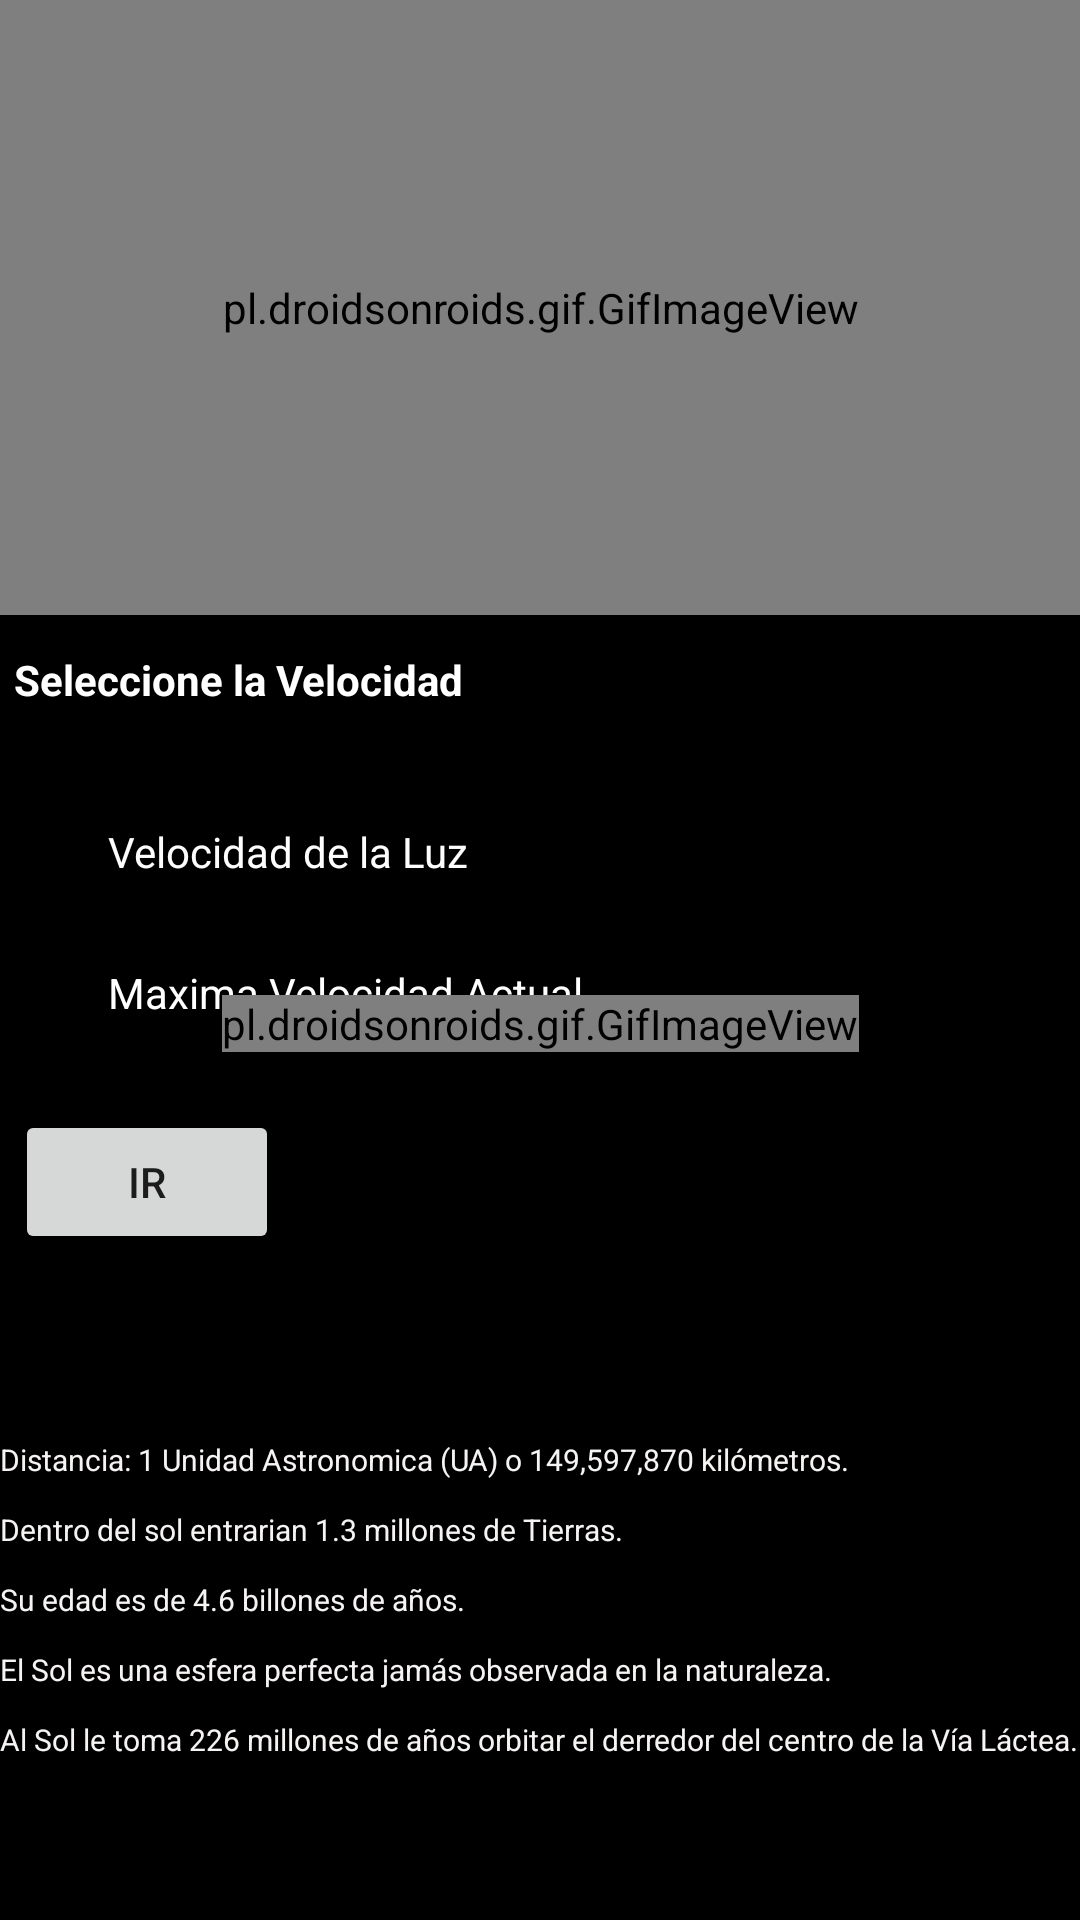

The Android layout XML behind this screen, and the referenced resources:
<!-- AndroidManifest.xml: application theme Theme.Distances -->
<!-- res/layout/activity_sol.xml -->
<?xml version="1.0" encoding="utf-8"?>
<androidx.constraintlayout.widget.ConstraintLayout xmlns:android="http://schemas.android.com/apk/res/android"
    xmlns:app="http://schemas.android.com/apk/res-auto"
    xmlns:tools="http://schemas.android.com/tools"
    android:layout_width="match_parent"
    android:layout_height="match_parent"
    android:background="#000000"
    tools:context=".Sol">

    <RadioGroup
        android:id="@+id/radioGroupSol"
        android:layout_width="255dp"
        android:layout_height="94dp"
        android:layout_marginTop="24dp"
        app:layout_constraintEnd_toEndOf="parent"
        app:layout_constraintHorizontal_bias="0.038"
        app:layout_constraintStart_toStartOf="parent"
        app:layout_constraintTop_toBottomOf="@+id/selectVeloc">

        <RadioButton
            android:id="@+id/radioButtonVL"
            android:layout_width="195dp"
            android:layout_height="wrap_content"
            android:text="@string/VEL_LUZ"
            android:textColor="#FDFDFD"
            android:textSize="14sp" />

        <RadioButton
            android:id="@+id/radioButtonMV"
            android:layout_width="195dp"
            android:layout_height="wrap_content"
            android:text="@string/MAX_VEL"
            android:textColor="#FFFFFF"
            android:textSize="14sp" />
    </RadioGroup>

    <pl.droidsonroids.gif.GifImageView
        android:id="@+id/solGif"
        android:layout_width="400dp"
        android:layout_height="205dp"
        android:src="@drawable/sol"
        app:layout_constraintEnd_toEndOf="parent"
        app:layout_constraintStart_toStartOf="parent"
        app:layout_constraintTop_toTopOf="parent"
        tools:ignore="MissingConstraints" />

    <TextView
        android:id="@+id/selectVeloc"
        android:layout_width="wrap_content"
        android:layout_height="wrap_content"
        android:layout_marginTop="12dp"
        android:text="@string/SELEC_VELOC"
        android:textAppearance="@style/TextAppearance.AppCompat.Body1"
        android:textColor="#FFFFFF"
        android:textSize="14sp"
        android:textStyle="bold"
        app:layout_constraintEnd_toEndOf="parent"
        app:layout_constraintHorizontal_bias="0.023"
        app:layout_constraintStart_toStartOf="parent"
        app:layout_constraintTop_toBottomOf="@+id/solGif" />

    <Button
        android:id="@+id/irSol"
        android:layout_width="wrap_content"
        android:layout_height="wrap_content"
        android:layout_marginTop="16dp"
        android:onClick="Calcular"
        android:text="@string/IR"
        app:layout_constraintEnd_toEndOf="parent"
        app:layout_constraintHorizontal_bias="0.018"
        app:layout_constraintStart_toStartOf="parent"
        app:layout_constraintTop_toBottomOf="@+id/radioGroupSol" />

    <pl.droidsonroids.gif.GifImageView
        android:id="@+id/traGif"
        android:layout_width="wrap_content"
        android:layout_height="wrap_content"
        android:layout_marginTop="276dp"
        android:src="@drawable/traveling"
        app:layout_constraintBottom_toTopOf="@+id/progressBarSol"
        app:layout_constraintEnd_toEndOf="parent"
        app:layout_constraintStart_toStartOf="parent"
        app:layout_constraintTop_toTopOf="parent"
        app:layout_constraintVertical_bias="0.457"
        tools:ignore="MissingConstraints" />

    <ProgressBar
        android:id="@+id/progressBarSol"
        style="?android:attr/progressBarStyleHorizontal"
        android:layout_width="382dp"
        android:layout_height="27dp"
        android:progress="0"
        app:layout_constraintBottom_toBottomOf="parent"
        app:layout_constraintEnd_toEndOf="parent"
        app:layout_constraintHorizontal_bias="0.31"
        app:layout_constraintStart_toStartOf="parent"
        app:layout_constraintTop_toTopOf="parent"
        app:layout_constraintVertical_bias="0.68" />

    <TextView
        android:id="@+id/tv_descSol"
        android:layout_width="360dp"
        android:layout_height="117dp"
        android:layout_marginTop="24dp"
        android:text="@string/DESCRIPCION_SOL"
        android:textAlignment="viewStart"
        android:textColor="#F6F3F3"
        android:textSize="10sp"
        app:layout_constraintBottom_toBottomOf="parent"
        app:layout_constraintEnd_toEndOf="parent"
        app:layout_constraintHorizontal_bias="0.313"
        app:layout_constraintStart_toStartOf="parent"
        app:layout_constraintTop_toBottomOf="@+id/progressBarSol"
        app:layout_constraintVertical_bias="0.213" />

    <TextView
        android:id="@+id/KM_R"
        android:layout_width="251dp"
        android:layout_height="30dp"
        android:textAlignment="center"
        android:textColor="#F6F3F3"
        android:textSize="12sp"
        android:visibility="visible"
        app:layout_constraintBottom_toBottomOf="parent"
        app:layout_constraintEnd_toEndOf="parent"
        app:layout_constraintHorizontal_bias="0.9"
        app:layout_constraintStart_toStartOf="parent"
        app:layout_constraintTop_toTopOf="parent"
        app:layout_constraintVertical_bias="0.353" />


</androidx.constraintlayout.widget.ConstraintLayout>
<!-- resources referenced by this layout -->
<resources>
  <string name="DESCRIPCION_SOL">Distancia: 1 Unidad Astronomica (UA) o 149,597,870 kilómetros.\n\nDentro del sol entrarian 1.3 millones de Tierras.\n\nSu edad es de 4.6 billones de años.\n\nEl Sol es una esfera perfecta jamás observada en la naturaleza.\n\nAl Sol le toma 226 millones de años orbitar el derredor del centro de la Vía Láctea.\n</string>
  <string name="IR">Ir</string>
  <string name="MAX_VEL">Maxima Velocidad Actual</string>
  <string name="SELEC_VELOC">Seleccione la Velocidad</string>
  <string name="VEL_LUZ">Velocidad de la Luz</string>
  <style name="Theme.Distances" parent="Theme.MaterialComponents.DayNight.DarkActionBar">
          
          <item name="colorPrimary">@color/purple_500</item>
          <item name="colorPrimaryVariant">@color/purple_700</item>
          <item name="colorOnPrimary">@color/white</item>
          
          <item name="colorSecondary">@color/teal_200</item>
          <item name="colorSecondaryVariant">@color/teal_700</item>
          <item name="colorOnSecondary">@color/black</item>
          
          <item name="android:statusBarColor" tools:targetApi="l">?attr/colorPrimaryVariant</item>
          
      </style>
  <!-- not gathered from this repository: default colours our renderer supplied (Android Studio template values) -->
  <color name="purple_500">#FF6200EE</color>
  <color name="purple_700">#FF3700B3</color>
  <color name="teal_200">#FF03DAC5</color>
  <color name="teal_700">#FF018786</color>
  <color name="black">#FF000000</color>
  <color name="white">#FFFFFFFF</color>
</resources>
